Image classification data set "studio_data" (React-Developer751/temp on GitHub). Class labels (124): AC repair, accounting finance, agriculture farm, animal welfare, architect, astrology, ayurveda, bakery, banquet hall, bar lounge, barber, bike garage, bike showroom, bookstore, bridal makeup, cafe, car rental, car repair, car showroom, car wash, carpentry, catering, chai stall, chinese restaurant, cleaning, clinic doctor, cloud kitchen, coaching tuition, construction, consulting, counselling, coworking, dental, design studio, diagnostic lab, digital agency, DJ sound, driving school, drone photography, ecommerce, electrician, event party, eye clinic, farm stay, fashion boutique, fast food, florist, funeral services, furniture, gaming zone, gift shop, grocery, gym, hotel, ice cream, indian thali, insurance, interior design, jewellery, juice bar, kurti store, landscape, laundry, law firm, loan finance, logistics, mehendi, mobile app, mobile repair, mobile store, movers, music academy, NGO, none, notary documents, nutritionist, optical, painting, pest control, pet clinic, pet shop, PG hostel, pharmacy, photography, physio, play school, plumbing, pottery, printing, real estate, recruitment, restaurant, italian restaurant, robotics lab, SaaS, salon, saree boutique, school, scrap recycling, security, shoe store, skin clinic, solar energy, south indian, spa, sports academy, street food, sushi, sweet shop, tailor, tattoo, taxi, temple, tent house, tiffin service, toy store, travel agency, tyres, video editing, visa, water purifier, wedding, welding, yoga.

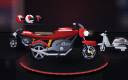
Label: bike showroom

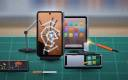
Label: mobile repair

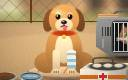
Label: animal welfare

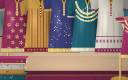
Label: kurti store

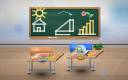
Label: school

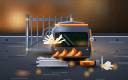
Label: welding
